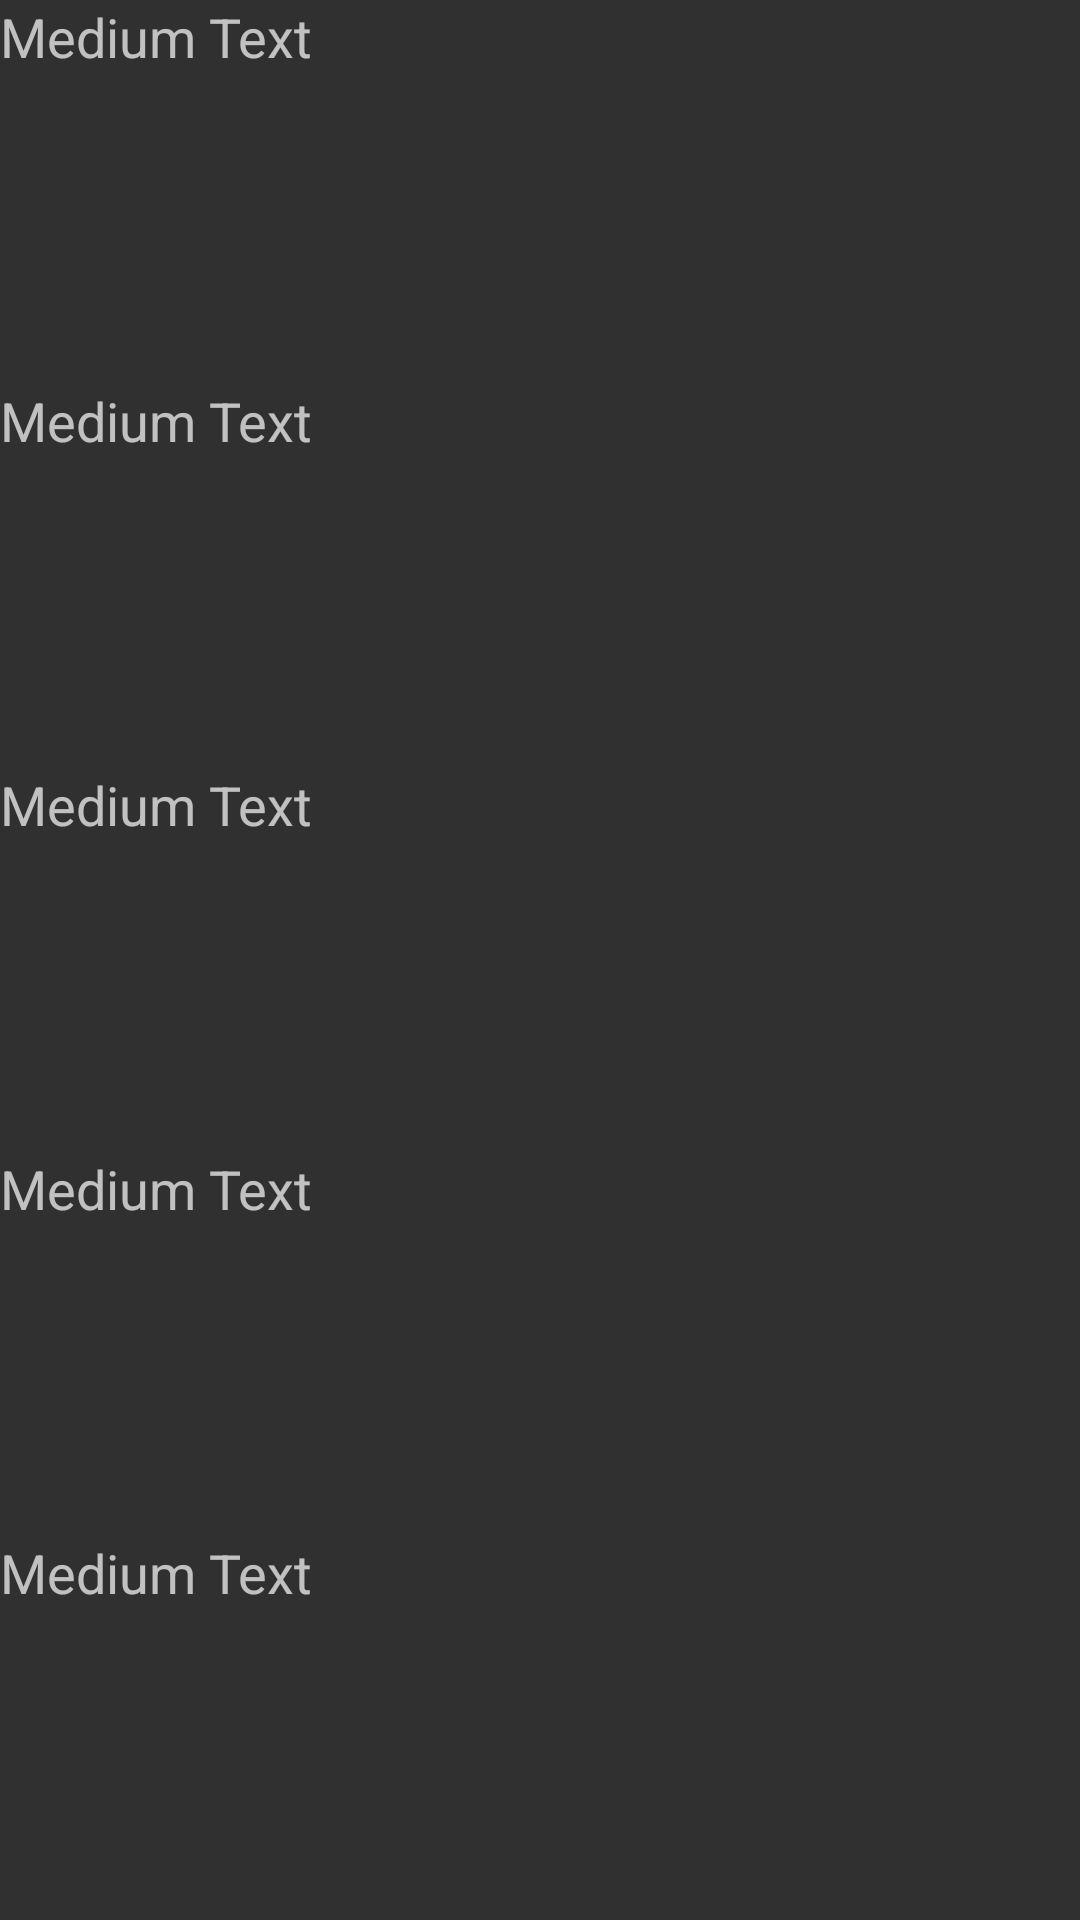

Android layout source for this screen:
<!-- AndroidManifest.xml: application theme AppTheme -->
<!-- res/layout/ayuda.xml -->
<?xml version="1.0" encoding="utf-8"?>
<LinearLayout xmlns:android="http://schemas.android.com/apk/res/android"
    android:layout_width="fill_parent"
    android:layout_height="fill_parent"
    android:orientation="vertical" 
   >
            
    <TextView
        android:id="@+id/ayudatxt"
        android:layout_width="match_parent"
        android:layout_height="wrap_content"
        android:layout_weight="1"
        android:text="Medium Text"
        
        android:textAppearance="?android:attr/textAppearanceMedium" />

    <TextView
        android:id="@+id/ayudaTXT2"
        android:layout_width="match_parent"
        android:layout_height="wrap_content"
        android:layout_weight="1"
        android:text="Medium Text"
        android:textAppearance="?android:attr/textAppearanceMedium" />

    <TextView
        android:id="@+id/ayudatxt3"
        android:layout_width="match_parent"
        android:layout_height="wrap_content"
        android:layout_weight="1"
        android:text="Medium Text"
        android:textAppearance="?android:attr/textAppearanceMedium" />

    <TextView
        android:id="@+id/ayudatxt4"
        android:layout_width="match_parent"
        android:layout_height="wrap_content"
        android:layout_weight="1"
        android:text="Medium Text"
        android:textAppearance="?android:attr/textAppearanceMedium" />

    <TextView
        android:id="@+id/ayudatxt5"
        android:layout_width="match_parent"
        android:layout_height="wrap_content"
        android:layout_weight="1"
        android:text="Medium Text"
        android:textAppearance="?android:attr/textAppearanceMedium" />

</LinearLayout>
<!-- resources referenced by this layout -->
<resources>
  <style name="AppTheme" parent="Theme.AppCompat">
  	
  	</style>
</resources>
